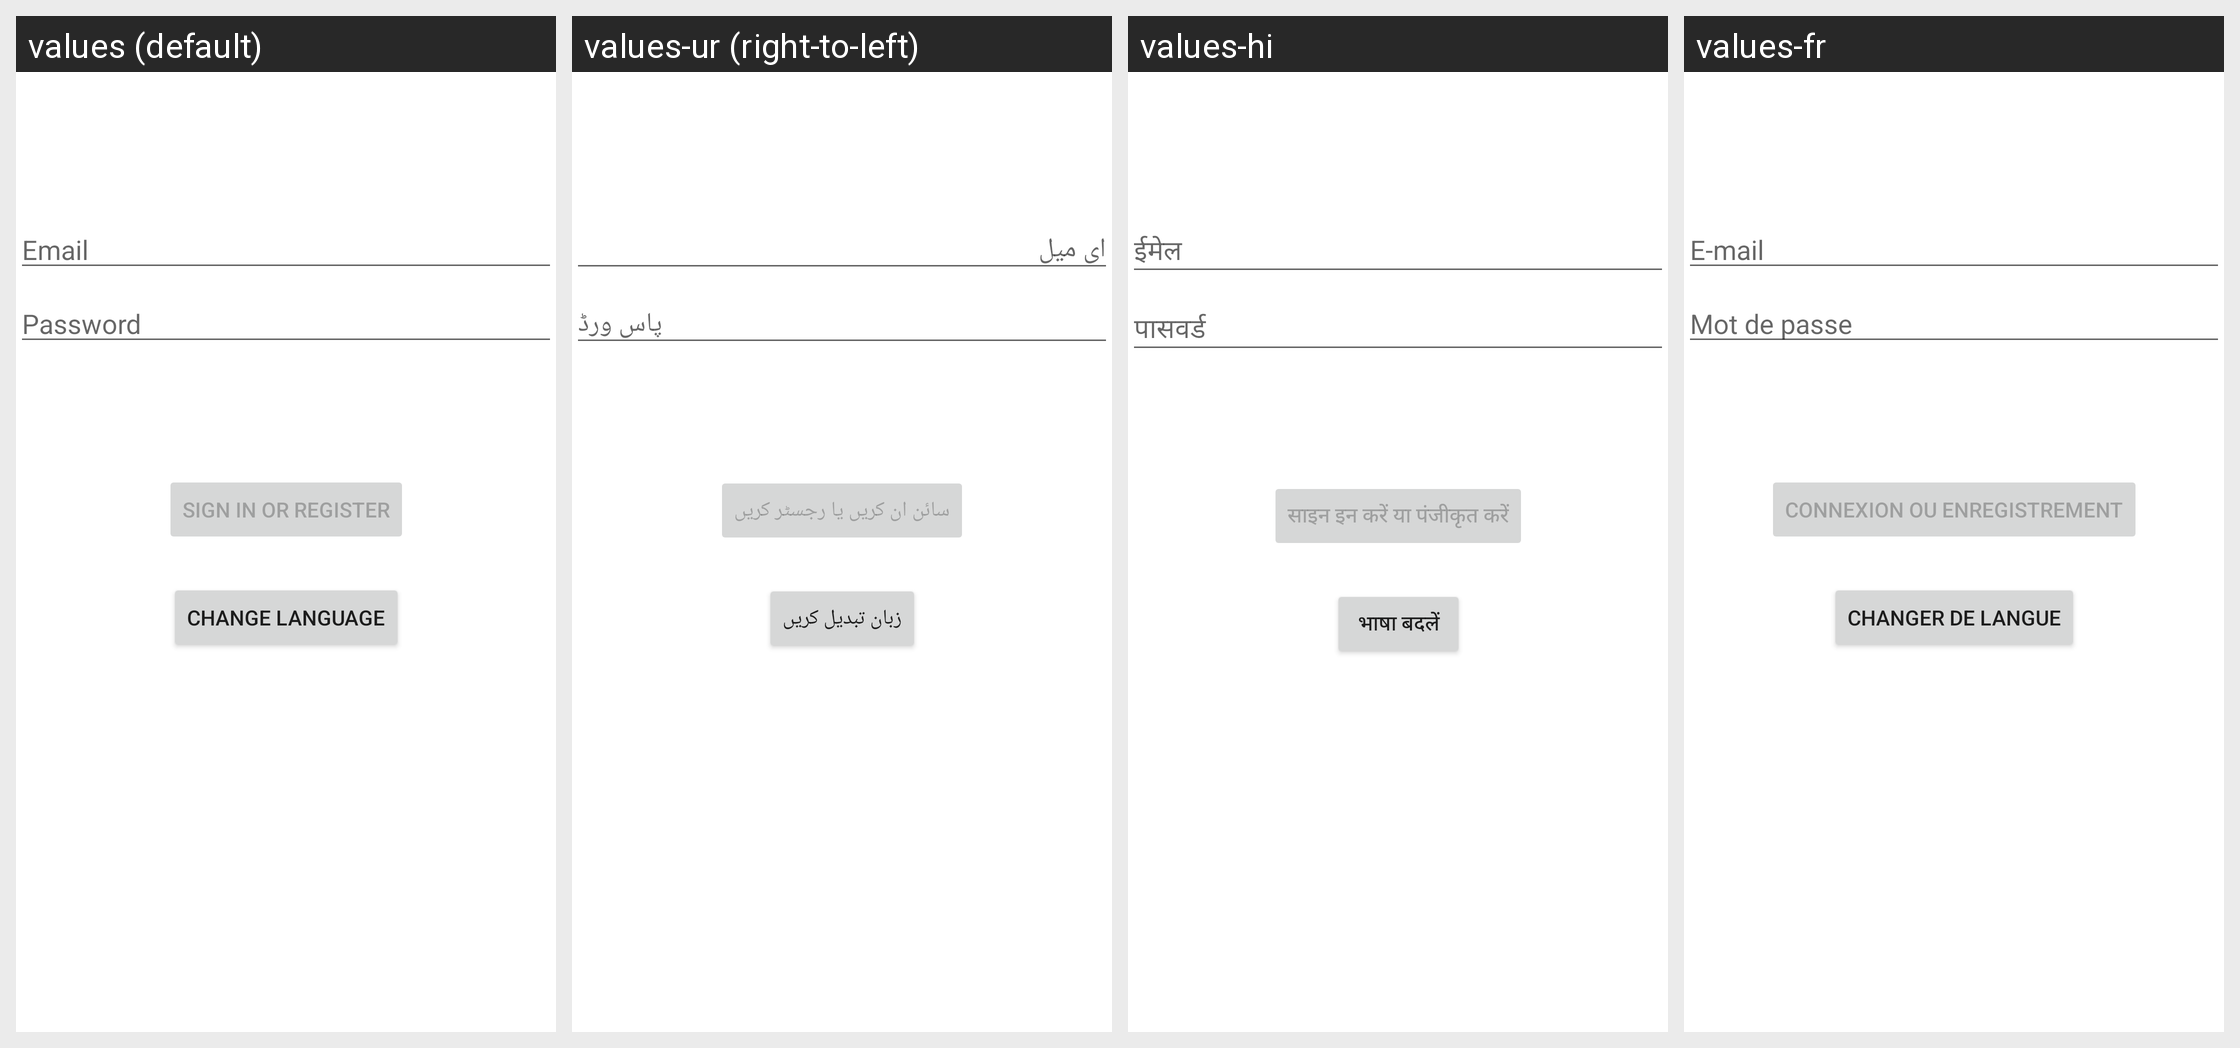

Strings drawn on this Android screen and how each of the app's shown locales translates them:
Android screen res/layout/activity_login.xml rendered under 4 locales, left to right: values (default), values-ur (right-to-left), values-hi, values-fr. Device: Nexus 5 (rendered at 1080×1920; each locale shown at half size, 540×960, under a caption strip naming it); theme Theme.ChangeLanguageApp.
Strings drawn on this screen, with the default value and each locale's value (text and hints the layout hard-codes, and strings that could not be matched under every locale, appear in the picture but are not listed):

prompt_email
  values: Email
  values-ur: ای میل
  values-hi: ईमेल
  values-fr: E-mail

prompt_password
  values: Password
  values-ur: پاس ورڈ
  values-hi: पासवर्ड
  values-fr: Mot de passe

action_sign_in
  values: Sign in or register
  values-ur: سائن ان کریں یا رجسٹر کریں
  values-hi: साइन इन करें या पंजीकृत करें
  values-fr: Connexion ou enregistrement

ChangeLanguage
  values: Change Language
  values-ur: زبان تبدیل کریں
  values-hi: भाषा बदलें
  values-fr: Changer de langue
